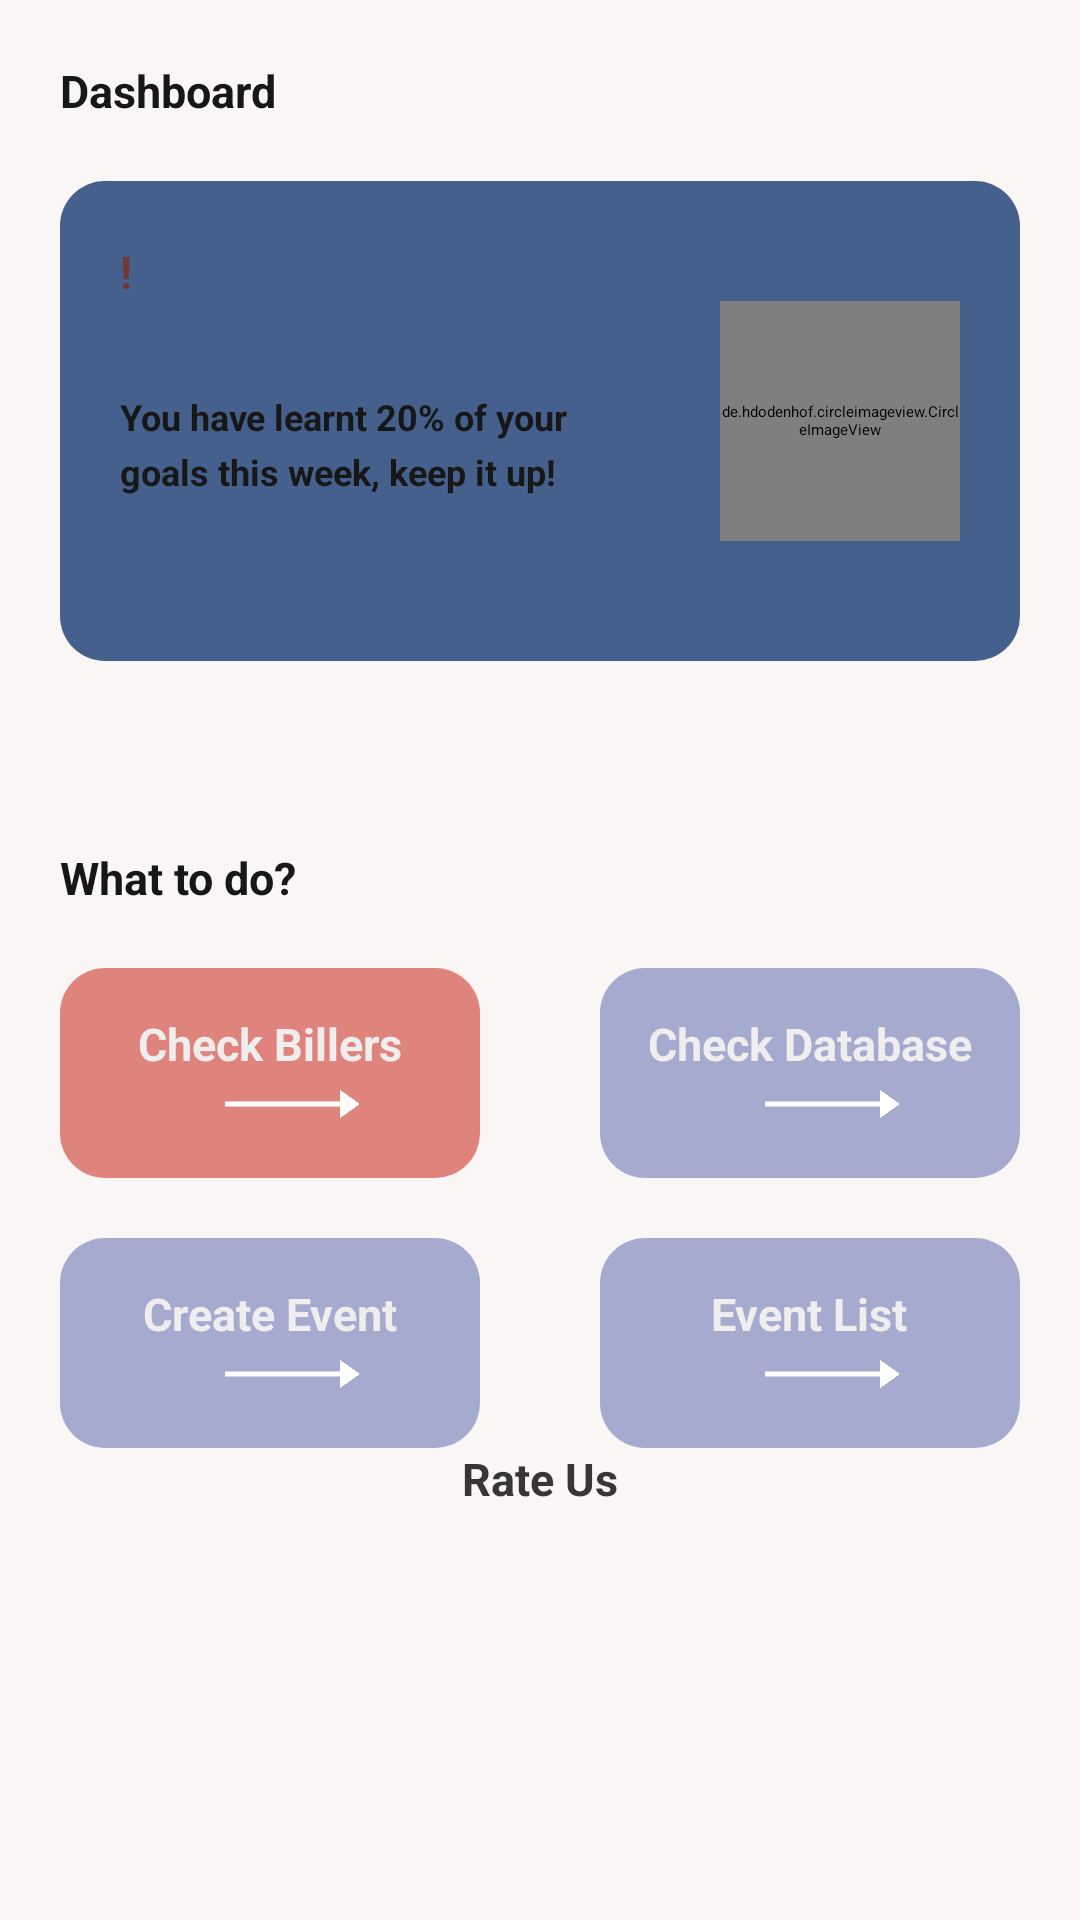

The Android layout XML behind this screen, and the referenced resources:
<!-- AndroidManifest.xml: application theme Theme.MulitChoice -->
<!-- res/layout/activity_dashboard.xml -->
<?xml version="1.0" encoding="utf-8"?>
<LinearLayout xmlns:android="http://schemas.android.com/apk/res/android"
    xmlns:app="http://schemas.android.com/apk/res-auto"
    xmlns:tools="http://schemas.android.com/tools"
    android:layout_width="match_parent"
    android:layout_height="match_parent"
    android:orientation="vertical"
    android:background="#FAF6F6"
    tools:context=".dashboardPage.DashboardActivity">

    <RelativeLayout
        android:layout_width="wrap_content"
        android:layout_height="wrap_content"
        android:id="@+id/tool_bar_parent">

        <androidx.appcompat.widget.Toolbar
            android:layout_width="match_parent"
            android:layout_height="wrap_content"
            android:id="@+id/tool_bar"
            android:minHeight="?attr/actionBarSize"
            android:theme="?attr/actionBarTheme"
            app:title=""
            app:titleTextColor="@color/white"
            android:background="#00000000"/>

        <TextView
            android:id="@+id/tv_name"
            android:layout_width="wrap_content"
            android:layout_height="wrap_content"
            android:text="Dashboard"
            android:layout_marginStart="20dp"
            android:layout_marginTop="20dp"
            android:textStyle="bold"
            android:textColor="#171717"
            android:textSize="15sp" />



        <TextView
            android:id="@+id/tv_current_day_of_week"
            android:layout_width="wrap_content"
            android:layout_height="wrap_content"
            android:text=""
            android:textAllCaps="false"
            android:layout_alignParentEnd="true"
            android:layout_marginTop="20dp"
            android:layout_marginEnd="20dp"
            android:textStyle="bold"
            android:textColor="@color/black"
            android:textSize="15sp" />

    </RelativeLayout>

    <ScrollView
        android:layout_weight="1"
        android:layout_width="match_parent"
        android:layout_height="0dp">

    <LinearLayout
        android:layout_width="match_parent"
        android:layout_height="match_parent"
        android:orientation="vertical">

        <LinearLayout
            android:layout_width="match_parent"
            android:layout_height="160dp"
            android:layout_margin="20dp"
            android:orientation="horizontal"
            android:background="@drawable/dashboard_background">

            <LinearLayout
                android:layout_width="wrap_content"
                android:layout_height="wrap_content"
                android:orientation="vertical">

                <TextView
                    android:id="@+id/tv_welcome_name"
                    android:layout_width="wrap_content"
                    android:layout_height="wrap_content"
                    android:text="!"
                    android:layout_marginStart="20dp"
                    android:layout_marginTop="20dp"
                    android:textStyle="bold"
                    android:textColor="#713732"
                    android:textSize="15sp" />

                <TextView
                    android:layout_width="wrap_content"
                    android:layout_height="wrap_content"
                    android:text="You have learnt 20% of your"
                    android:layout_marginStart="20dp"
                    android:layout_marginTop="30dp"
                    android:textStyle="bold"
                    android:textColor="#171717"
                    android:textSize="12sp" />

                <TextView
                    android:layout_width="wrap_content"
                    android:layout_height="wrap_content"
                    android:text="goals this week, keep it up!"
                    android:layout_marginStart="20dp"
                    android:layout_marginTop="2dp"
                    android:textStyle="bold"
                    android:textColor="#171717"
                    android:textSize="12sp" />


            </LinearLayout>

            <View
                android:layout_weight="1"
                android:layout_width="0dp"
                android:layout_height="15dp"/>

            <de.hdodenhof.circleimageview.CircleImageView
                    android:id="@+id/img_picture"
                    app:civ_border_width="0dp"
                    android:layout_centerInParent="true"
                    android:src="@drawable/office"
                    app:civ_border_color="#FF000000"
                    android:layout_marginTop="40dp"
                    android:layout_marginEnd="20dp"
                    android:layout_width="80dp"
                    android:layout_height="80dp"/>
        </LinearLayout>

        <RelativeLayout
            android:layout_width="match_parent"
            android:layout_height="wrap_content">

            <androidx.recyclerview.widget.RecyclerView
                android:id="@+id/recycler_view"
                android:layout_width="match_parent"
                android:layout_height="wrap_content"
                android:layout_marginStart="20dp"
                android:layout_marginTop="20dp"
                android:layout_marginEnd="20dp"
                android:layout_marginBottom="20dp" />


        </RelativeLayout>

        <TextView
            android:layout_width="wrap_content"
            android:layout_height="wrap_content"
            android:text="What to do?"
            android:layout_marginStart="20dp"
            android:layout_marginTop="2dp"
            android:textStyle="bold"
            android:textColor="#171717"
            android:textSize="15sp" />

    <LinearLayout
        android:layout_width="match_parent"
        android:layout_height="wrap_content"
        android:layout_marginBottom="20dp"
        android:orientation="horizontal">

        <LinearLayout
            android:id="@+id/layout_billers"
            android:layout_width="140dp"
            android:layout_height="70dp"
            android:layout_marginTop="20dp"
            android:layout_marginStart="20dp"
            android:background="@drawable/database_background"
            android:orientation="vertical">


            <TextView
                android:layout_width="wrap_content"
                android:layout_height="wrap_content"
                android:text="Check Billers"
                android:layout_gravity="center"
                android:layout_marginTop="15dp"
                android:textStyle="bold"
                android:textColor="#EFEDED"
                android:textSize="15sp" />


            <View
                android:layout_width="45dp"
                android:layout_height="10dp"
                android:layout_marginTop="5dp"
                android:layout_gravity="end"
                android:layout_marginEnd="40dp"
                android:background="@drawable/arrow"/>

        </LinearLayout>



        <View
            android:layout_weight="1"
            android:layout_width="0dp"
            android:layout_height="15dp"/>

        <LinearLayout
            android:id="@+id/layout_database"
            android:layout_width="140dp"
            android:layout_height="70dp"
            android:layout_marginTop="20dp"
            android:layout_marginEnd="20dp"
            android:background="@drawable/billers_background"
            android:orientation="vertical">

            <TextView
                android:layout_width="wrap_content"
                android:layout_height="wrap_content"
                android:text="Check Database"
                android:layout_gravity="center"
                android:layout_marginTop="15dp"
                android:textStyle="bold"
                android:textColor="#EFEDED"
                android:textSize="15sp" />


            <View
                android:layout_width="45dp"
                android:layout_height="10dp"
                android:layout_marginTop="5dp"
                android:layout_gravity="end"
                android:layout_marginEnd="40dp"
                android:background="@drawable/arrow"/>
        </LinearLayout>
    </LinearLayout>

        <LinearLayout
            android:layout_width="match_parent"
            android:layout_height="wrap_content"
            android:orientation="horizontal">

            <LinearLayout
                android:id="@+id/layout_create_event"
                android:layout_width="140dp"
                android:layout_height="70dp"
                android:layout_marginStart="20dp"
                android:background="@drawable/billers_background"
                android:orientation="vertical">

                <TextView
                    android:layout_width="wrap_content"
                    android:layout_height="wrap_content"
                    android:text="Create Event"
                    android:layout_gravity="center"
                    android:layout_marginTop="15dp"
                    android:textStyle="bold"
                    android:textColor="#EFEDED"
                    android:textSize="15sp" />


                <View
                    android:layout_width="45dp"
                    android:layout_height="10dp"
                    android:layout_marginTop="5dp"
                    android:layout_gravity="end"
                    android:layout_marginEnd="40dp"
                    android:background="@drawable/arrow"/>
            </LinearLayout>

            <View
                android:layout_weight="1"
                android:layout_width="0dp"
                android:layout_height="15dp"/>

            <LinearLayout
                android:id="@+id/layout_event_list"
                android:layout_width="140dp"
                android:layout_height="70dp"
                android:layout_marginEnd="20dp"
                android:background="@drawable/billers_background"
                android:orientation="vertical">

                <TextView
                    android:layout_width="wrap_content"
                    android:layout_height="wrap_content"
                    android:text="Event List"
                    android:layout_gravity="center"
                    android:layout_marginTop="15dp"
                    android:textStyle="bold"
                    android:textColor="#EFEDED"
                    android:textSize="15sp" />


                <View
                    android:layout_width="45dp"
                    android:layout_height="10dp"
                    android:layout_marginTop="5dp"
                    android:layout_gravity="end"
                    android:layout_marginEnd="40dp"
                    android:background="@drawable/arrow"/>
            </LinearLayout>



        </LinearLayout>




        <TextView
            android:id="@+id/tv_rate_us"
            android:layout_width="match_parent"
            android:layout_height="wrap_content"
            android:text="Rate Us"
            android:gravity="center"
            android:textStyle="bold"
            android:textColor="#373535"
            android:textSize="15sp" />

        <View
            android:layout_width="match_parent"
            android:layout_height="30dp"/>

    </LinearLayout>
    </ScrollView>
</LinearLayout>
<!-- resources referenced by this layout -->
<resources>
  <color name="black">#FF000000</color>
  <color name="white">#FFFFFFFF</color>
  <!-- drawable arrow: png bitmap (drawable, 11230 bytes) -->
  <!-- drawable billers_background (drawable) -->
  <?xml version="1.0" encoding="utf-8"?>
  <shape xmlns:android="http://schemas.android.com/apk/res/android">
      <corners android:radius="15dp"/>
      <solid android:color="#A4ABCF"/>
  </shape>
  <!-- drawable dashboard_background (drawable) -->
  <?xml version="1.0" encoding="utf-8"?>
  <shape xmlns:android="http://schemas.android.com/apk/res/android">
      <corners android:radius="15dp"/>
      <solid android:color="#45608C"/>
  </shape>
  <!-- drawable database_background (drawable) -->
  <?xml version="1.0" encoding="utf-8"?>
  <shape xmlns:android="http://schemas.android.com/apk/res/android">
      <corners android:radius="15dp"/>
      <solid android:color="#DF847D"/>
  </shape>
</resources>
